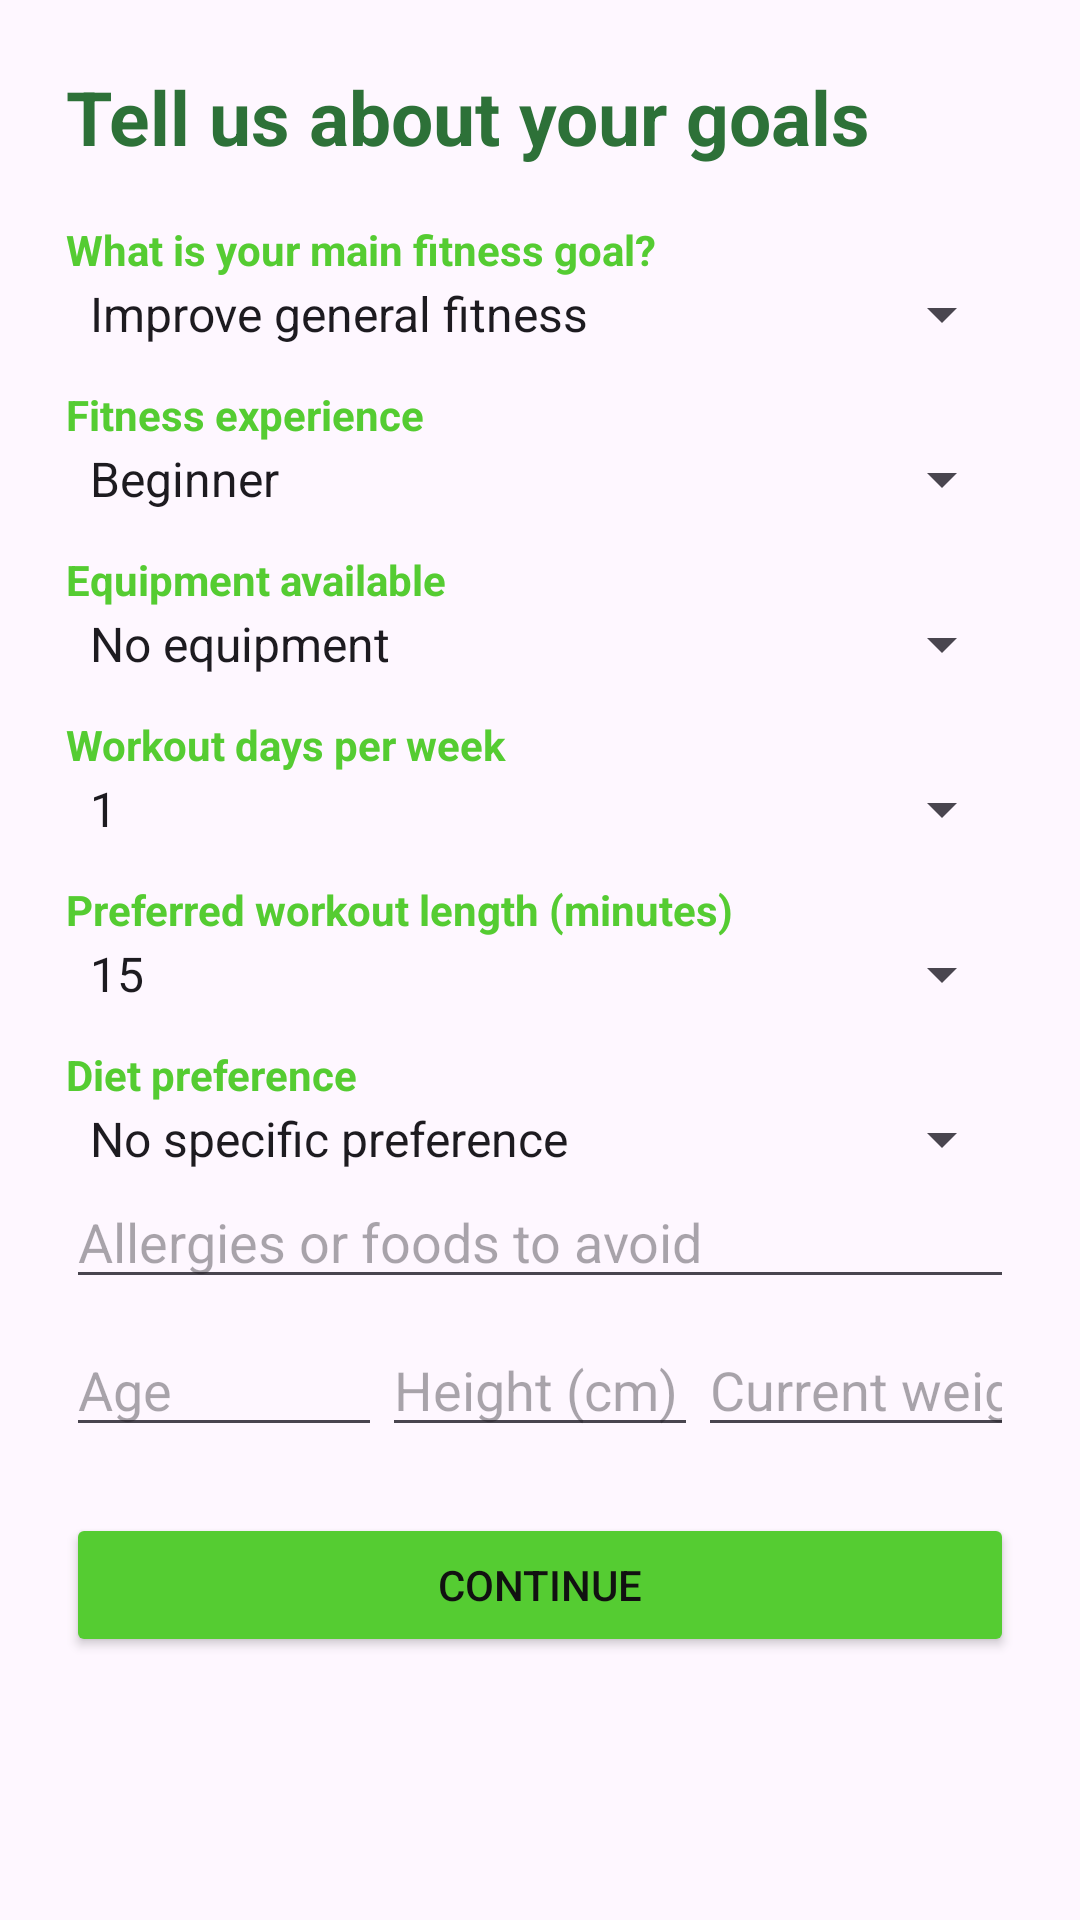

The Android layout XML behind this screen, and the referenced resources:
<!-- AndroidManifest.xml: application theme Theme.HomeFitness -->
<!-- res/layout/activity_onboarding.xml -->
<?xml version="1.0" encoding="utf-8"?>
<ScrollView xmlns:android="http://schemas.android.com/apk/res/android" android:layout_width="match_parent" android:layout_height="match_parent" android:fillViewport="true">
    <LinearLayout android:layout_width="match_parent" android:layout_height="wrap_content" android:orientation="vertical" android:padding="22dp">
        <TextView android:layout_width="match_parent" android:layout_height="wrap_content" android:text="@string/onboarding_title" android:textSize="25sp" android:textStyle="bold" android:textColor="#2D7138" android:layout_marginBottom="18dp"/>
        <TextView android:layout_width="match_parent" android:textColor="#55CC32" android:layout_height="wrap_content" android:text="@string/fitness_goal" android:textStyle="bold"/><Spinner android:id="@+id/goalSpinner" android:layout_width="match_parent" android:layout_height="wrap_content" android:entries="@array/goal_options"/>
        <TextView android:layout_width="match_parent" android:textColor="#55CC32" android:layout_height="wrap_content" android:text="@string/experience_level" android:textStyle="bold" android:layout_marginTop="12dp"/><Spinner android:id="@+id/experienceSpinner" android:layout_width="match_parent" android:layout_height="wrap_content" android:entries="@array/experience_options"/>
        <TextView android:layout_width="match_parent" android:textColor="#55CC32" android:layout_height="wrap_content" android:text="@string/equipment" android:textStyle="bold" android:layout_marginTop="12dp"/><Spinner android:id="@+id/equipmentSpinner" android:layout_width="match_parent" android:layout_height="wrap_content" android:entries="@array/equipment_options"/>
        <TextView android:layout_width="match_parent" android:textColor="#55CC32" android:layout_height="wrap_content" android:text="@string/days_per_week" android:textStyle="bold" android:layout_marginTop="12dp"/><Spinner android:id="@+id/daysSpinner" android:layout_width="match_parent" android:layout_height="wrap_content" android:entries="@array/days_options"/>
        <TextView android:layout_width="match_parent" android:textColor="#55CC32" android:layout_height="wrap_content" android:text="@string/workout_minutes" android:textStyle="bold" android:layout_marginTop="12dp"/><Spinner android:id="@+id/minutesSpinner" android:layout_width="match_parent" android:layout_height="wrap_content" android:entries="@array/minutes_options"/>
        <TextView android:layout_width="match_parent" android:textColor="#55CC32" android:layout_height="wrap_content" android:text="@string/diet_preference" android:textStyle="bold" android:layout_marginTop="12dp"/><Spinner android:id="@+id/dietSpinner" android:layout_width="match_parent" android:layout_height="wrap_content" android:entries="@array/diet_options"/>
        <EditText android:id="@+id/allergiesInput" android:layout_width="match_parent" android:layout_height="wrap_content" android:hint="@string/allergies" android:inputType="textCapSentences"/>
        <LinearLayout android:layout_width="match_parent" android:layout_height="wrap_content" android:orientation="horizontal" android:layout_marginTop="8dp"><EditText android:id="@+id/ageInput" android:layout_width="0dp" android:layout_height="wrap_content" android:layout_weight="1" android:hint="@string/age" android:inputType="number"/><EditText android:id="@+id/heightInput" android:layout_width="0dp" android:layout_height="wrap_content" android:layout_weight="1" android:hint="@string/height_cm" android:inputType="numberDecimal"/><EditText android:id="@+id/weightInput" android:layout_width="0dp" android:layout_height="wrap_content" android:layout_weight="1" android:hint="@string/weight_kg" android:inputType="numberDecimal"/></LinearLayout>
        <Button android:id="@+id/saveOnboardingButton" android:layout_width="match_parent" android:layout_height="wrap_content" android:text="@string/continue_text" android:backgroundTint="#55CC32" android:textColor="#111111" android:layout_marginTop="22dp"/>
    </LinearLayout></ScrollView>
<!-- resources referenced by this layout -->
<resources>
  <string-array name="days_options"><item>1</item><item>2</item><item>3</item><item>4</item><item>5</item><item>6</item><item>7</item></string-array>
  <string-array name="diet_options"><item>@string/diet_none</item><item>@string/diet_vegetarian</item><item>@string/diet_vegan</item><item>@string/diet_pescatarian</item><item>@string/diet_halal</item><item>@string/diet_kosher</item></string-array>
  <string-array name="equipment_options"><item>@string/equipment_none</item><item>@string/equipment_home</item><item>@string/equipment_gym</item></string-array>
  <string-array name="experience_options"><item>@string/experience_beginner</item><item>@string/experience_intermediate</item><item>@string/experience_advanced</item></string-array>
  <string-array name="goal_options"><item>@string/goal_general</item><item>@string/goal_lose</item><item>@string/goal_muscle</item><item>@string/goal_endurance</item></string-array>
  <string-array name="minutes_options"><item>15</item><item>20</item><item>30</item><item>45</item><item>60</item><item>90</item></string-array>
  <string name="age">Age</string>
  <string name="allergies">Allergies or foods to avoid</string>
  <string name="continue_text">Continue</string>
  <string name="days_per_week">Workout days per week</string>
  <string name="diet_preference">Diet preference</string>
  <string name="equipment">Equipment available</string>
  <string name="experience_level">Fitness experience</string>
  <string name="fitness_goal">What is your main fitness goal?</string>
  <string name="height_cm">Height (cm)</string>
  <string name="onboarding_title">Tell us about your goals</string>
  <string name="weight_kg">Current weight (kg)</string>
  <string name="workout_minutes">Preferred workout length (minutes)</string>
  <style name="Theme.HomeFitness" parent="Base.Theme.HomeFitness" />
  <string name="diet_none">No specific preference</string>
  <string name="diet_vegetarian">Vegetarian</string>
  <string name="diet_vegan">Vegan</string>
  <string name="diet_pescatarian">Pescatarian</string>
  <string name="diet_halal">Halal</string>
  <string name="diet_kosher">Kosher</string>
  <string name="equipment_none">No equipment</string>
  <string name="equipment_home">Basic home equipment</string>
  <string name="equipment_gym">Full gym</string>
  <string name="experience_beginner">Beginner</string>
  <string name="experience_intermediate">Intermediate</string>
  <string name="experience_advanced">Advanced</string>
  <string name="goal_general">Improve general fitness</string>
  <string name="goal_lose">Lose weight</string>
  <string name="goal_muscle">Build muscle</string>
  <string name="goal_endurance">Improve endurance</string>
  <style name="Base.Theme.HomeFitness" parent="Theme.Material3.DayNight.NoActionBar">
          
          
      </style>
</resources>
